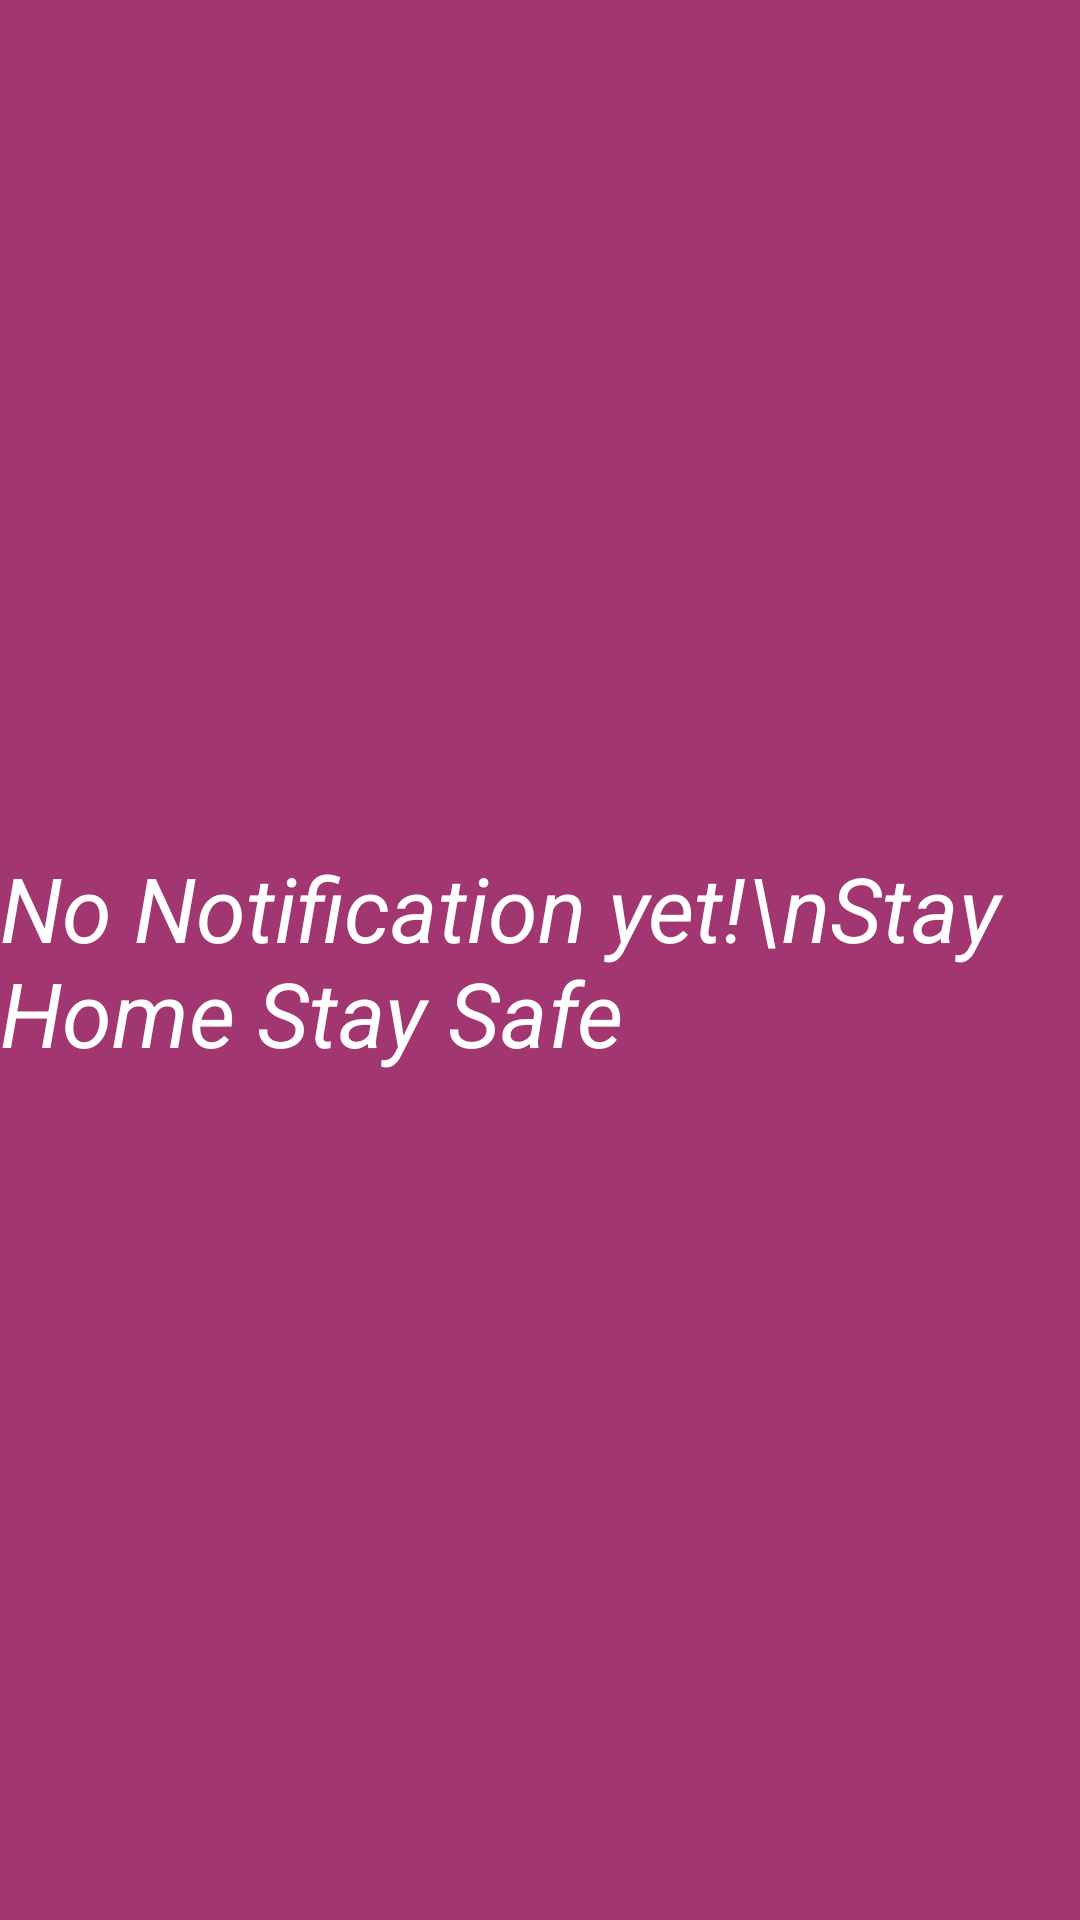

This screen was rendered from an Android layout file. Write that file and the resources it references.
<!-- AndroidManifest.xml: application theme AppTheme -->
<!-- res/layout/activity_notification.xml -->
<?xml version="1.0" encoding="utf-8"?>
<androidx.constraintlayout.widget.ConstraintLayout xmlns:android="http://schemas.android.com/apk/res/android"
    xmlns:app="http://schemas.android.com/apk/res-auto"
    android:layout_width="match_parent"
    android:layout_height="match_parent"
    android:background="@color/col3">


    <TextView
        android:layout_width="wrap_content"
        android:layout_height="wrap_content"
        android:text="No Notification yet!\nStay Home Stay Safe"
        android:textSize="30sp"
        android:textStyle="italic"
        android:textColor="#fff"
        app:layout_constraintBottom_toBottomOf="parent"
        app:layout_constraintEnd_toEndOf="parent"
        app:layout_constraintStart_toStartOf="parent"
        app:layout_constraintTop_toTopOf="parent" />

</androidx.constraintlayout.widget.ConstraintLayout>
<!-- resources referenced by this layout -->
<resources>
  <color name="col3">#a13670</color>
  <style name="AppTheme" parent="Theme.AppCompat.Light.NoActionBar">
          
          <item name="colorPrimary">@color/colorPrimary</item>
          <item name="colorPrimaryDark">@color/colorPrimaryDark</item>
          <item name="colorAccent">@color/colorAccent</item>
      </style>
  <color name="colorPrimary">#6200EE</color>
  <color name="colorPrimaryDark">@color/col2</color>
  <color name="colorAccent">#03DAC5</color>
  <color name="col2">#ec4176</color>
</resources>
